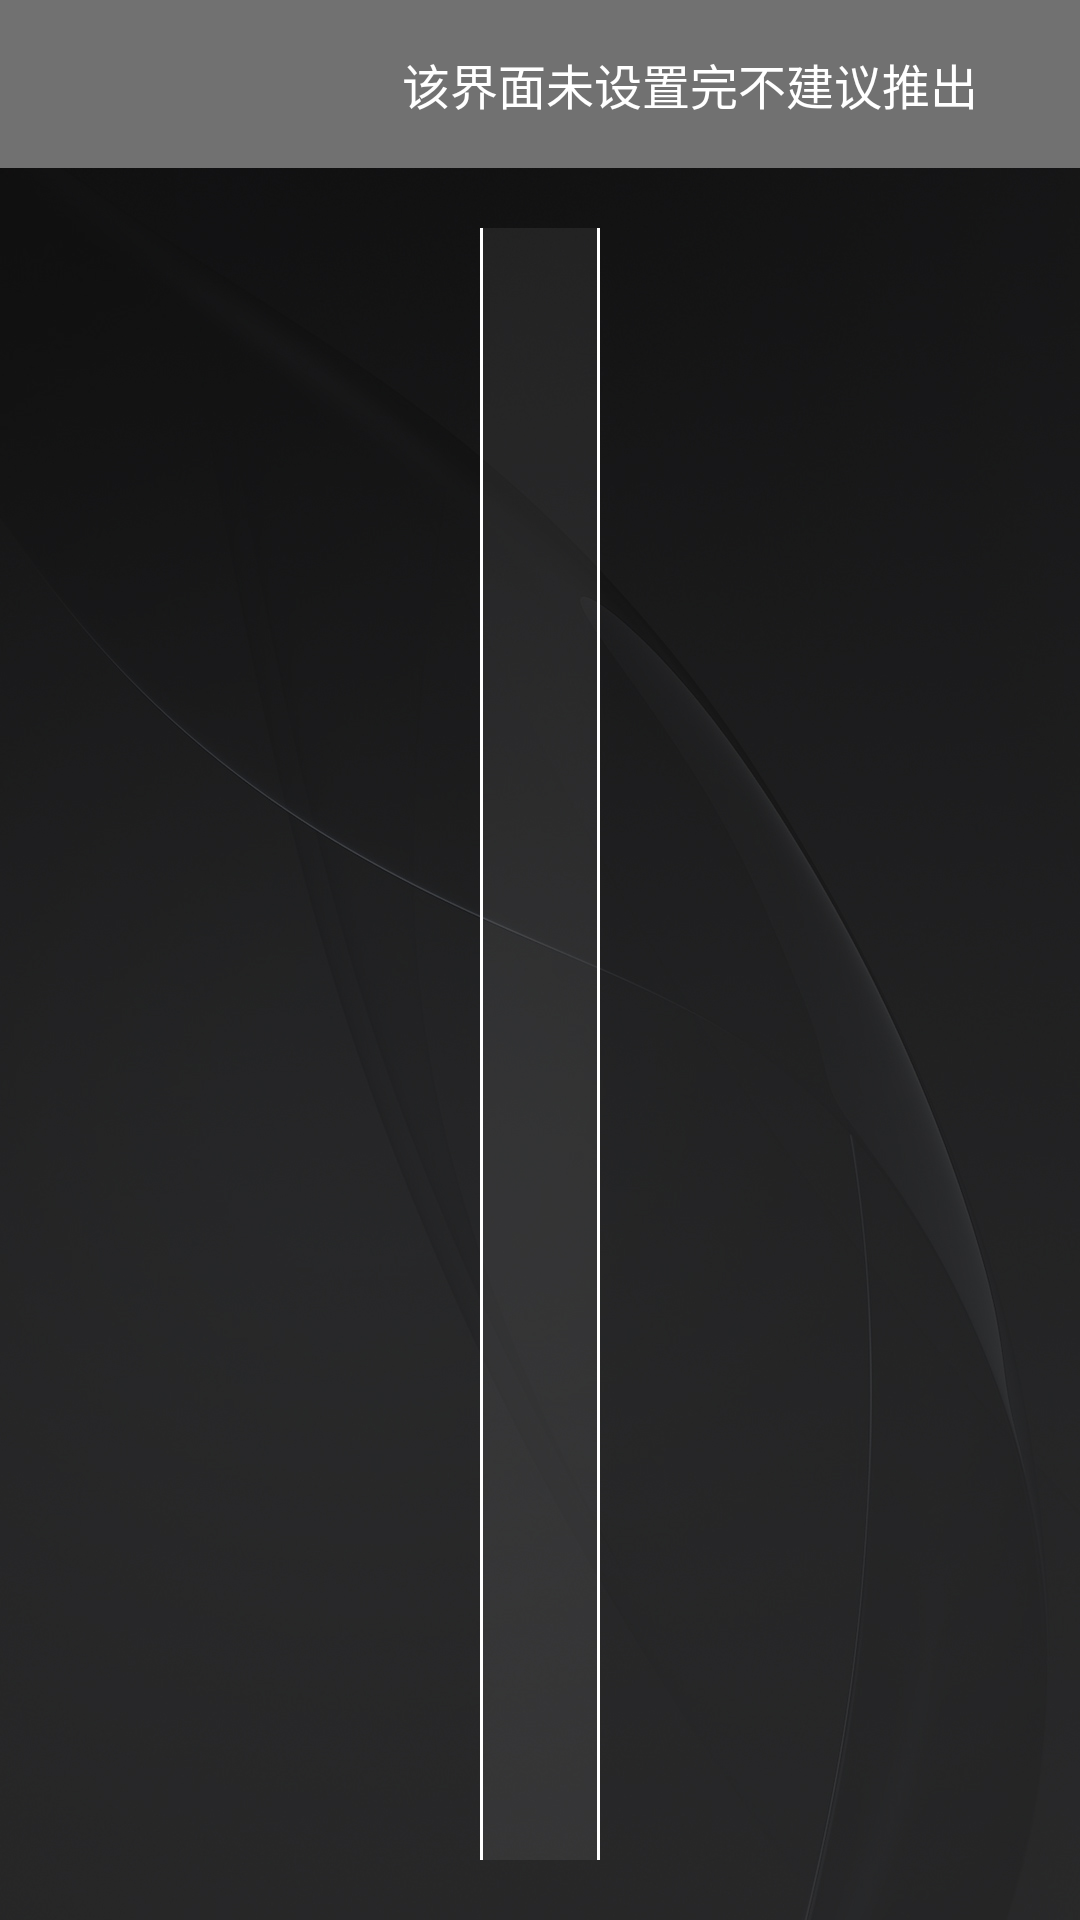

Android layout source for this screen:
<!-- AndroidManifest.xml: activity theme AppTheme.NoActionBar -->
<!-- res/layout/activity_cabinet_set.xml -->
<?xml version="1.0" encoding="utf-8"?>
<layout xmlns:android="http://schemas.android.com/apk/res/android"
    xmlns:app="http://schemas.android.com/apk/res-auto"
    xmlns:bind="http://schemas.android.com/apk/res-auto"
    xmlns:tools="http://schemas.android.com/tools">

    <data>

        <variable
            name="onClickListener"
            type="android.view.View.OnClickListener" />

    </data>

    <LinearLayout
        android:layout_width="match_parent"
        android:layout_height="match_parent"
        android:background="@drawable/bg1"
        android:orientation="vertical"
        tools:context=".activity.CabinetSetActivity">

        <android.support.v7.widget.Toolbar
            android:id="@+id/cabinet_set_toolbar"
            android:layout_width="match_parent"
            android:layout_height="wrap_content"
            android:background="?attr/colorPrimary"
            android:minHeight="?attr/actionBarSize"
            bind:popupTheme="@style/AppTheme.PopupOverlay"
            bind:theme="@style/ToolbarTheme">

            <TextView
                android:id="@+id/cabinet_set_countdown_tv"
                android:layout_width="wrap_content"
                android:layout_height="wrap_content"
                android:layout_gravity="right"
                android:paddingRight="@dimen/super_big_spacing"
                android:text="该界面未设置完不建议推出"
                android:textColor="@color/white"
                android:textSize="@dimen/medium_text" />

        </android.support.v7.widget.Toolbar>

        <LinearLayout
            android:layout_width="match_parent"
            android:layout_height="match_parent"
            android:gravity="center"
            android:layout_margin="20dp"
            android:orientation="vertical">

            <android.support.v7.widget.RecyclerView
                android:id="@+id/cabinet_set_rv"
                android:layout_width="wrap_content"
                android:layout_height="850dp"
                android:layout_gravity="center"
                android:background="@drawable/border_line"
                android:gravity="center"
                android:padding="20dp">

            </android.support.v7.widget.RecyclerView>
        </LinearLayout>

    </LinearLayout>
</layout>
<!-- resources referenced by this layout -->
<resources>
  <color name="white">#FFFFFF</color>
  <dimen name="medium_text">16sp</dimen>
  <dimen name="super_big_spacing">34dp</dimen>
  <!-- drawable bg1: jpg bitmap (drawable, 342029 bytes) -->
  <!-- drawable border_line (drawable) -->
  <?xml version="1.0" encoding="utf-8"?>
  <shape xmlns:android="http://schemas.android.com/apk/res/android">
      <solid android:color="#11ffffff" />
      <stroke
          android:width="1dp"
          android:color="#ffffff" />
  </shape>
  <style name="AppTheme.PopupOverlay" parent="ThemeOverlay.AppCompat.Light" />
  <style name="ToolbarTheme" parent="@style/ThemeOverlay.AppCompat.ActionBar">
          <item name="android:textColor">@android:color/white</item>
          <item name="actionMenuTextColor">@android:color/white</item>
          <item name="android:textColorPrimary">@android:color/white</item>
      </style>
  <style name="AppTheme.NoActionBar">
          <item name="windowActionBar">false</item>
          <item name="windowNoTitle">true</item>
      </style>
</resources>
